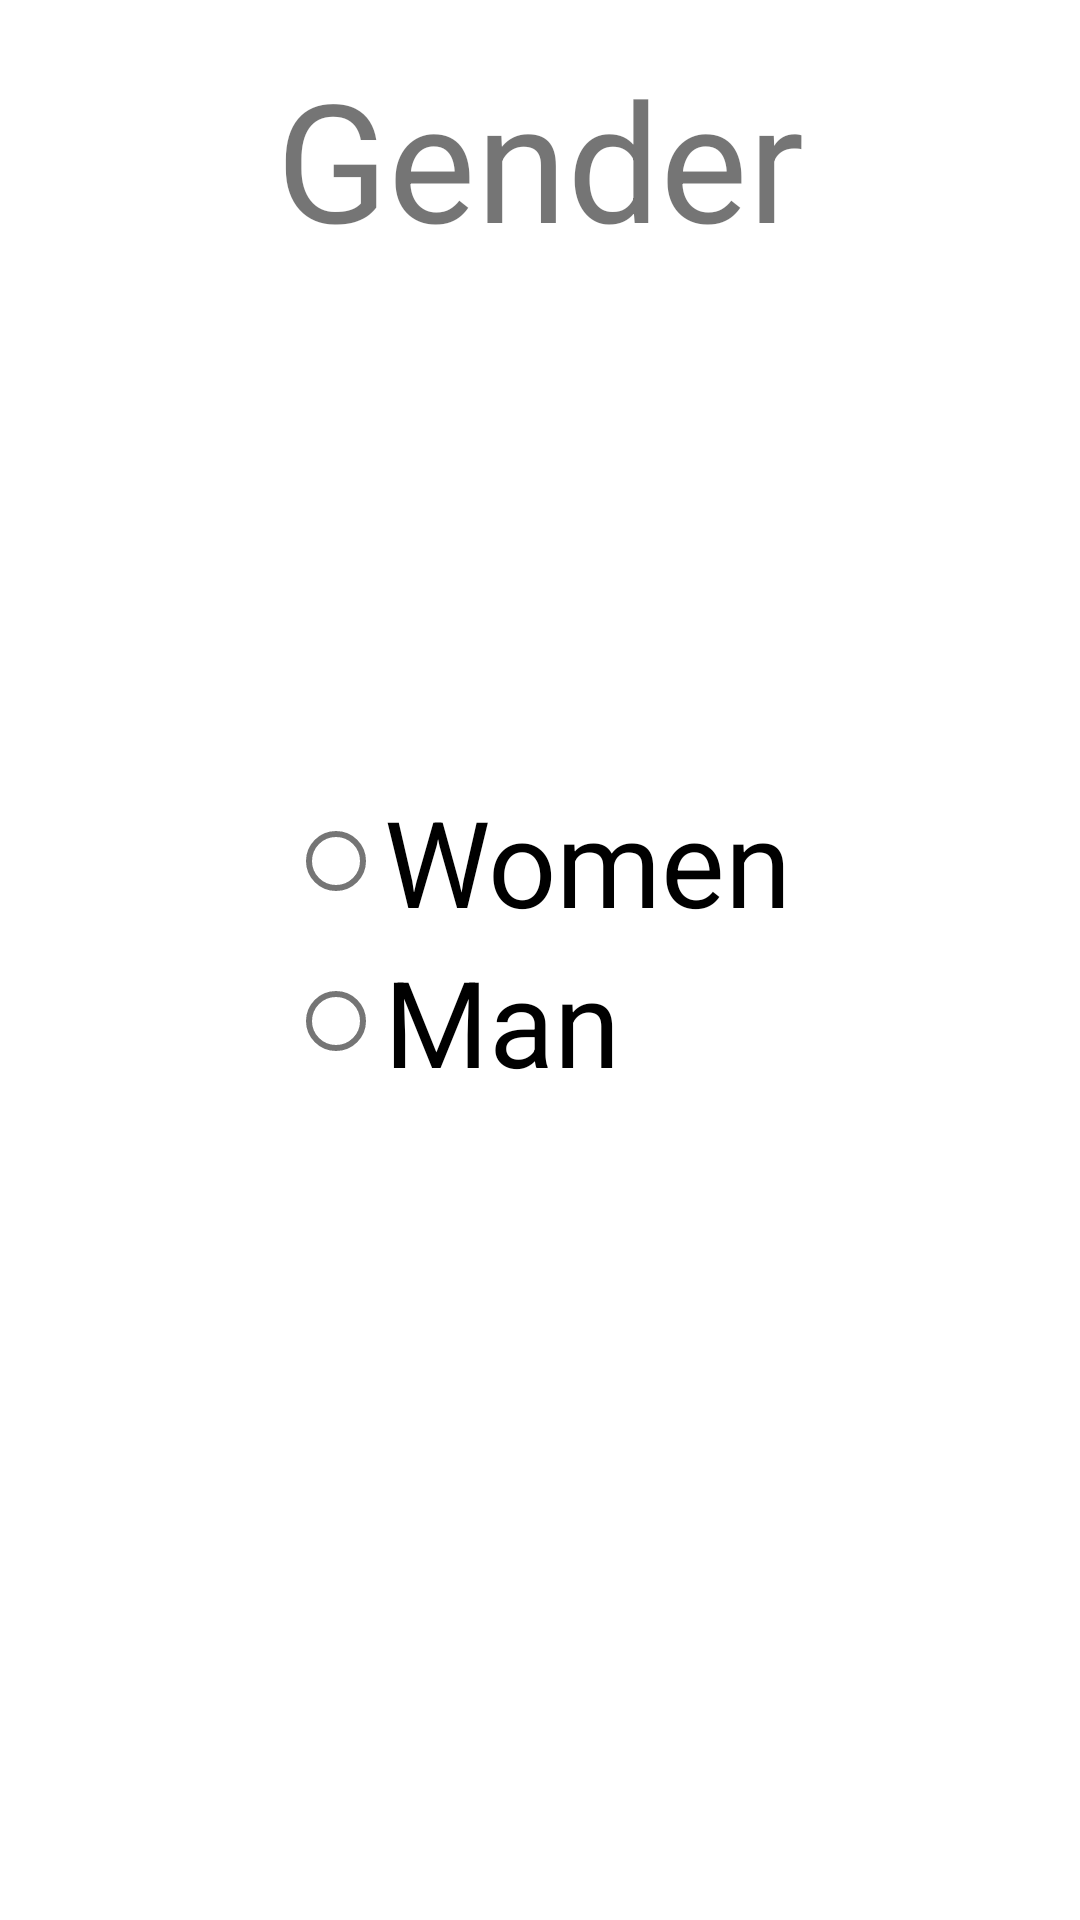

Layout XML and referenced resources for this Android screen:
<!-- AndroidManifest.xml: application theme AppTheme -->
<!-- res/layout/content_genere4.xml -->
<?xml version="1.0" encoding="utf-8"?>
<LinearLayout xmlns:android="http://schemas.android.com/apk/res/android"
    xmlns:app="http://schemas.android.com/apk/res-auto"
    xmlns:tools="http://schemas.android.com/tools"
    android:orientation="vertical"
    android:layout_width="match_parent"
    android:layout_height="match_parent"
    android:paddingBottom="@dimen/activity_vertical_margin"
    android:paddingLeft="@dimen/activity_horizontal_margin"
    android:paddingRight="@dimen/activity_horizontal_margin"
    android:paddingTop="@dimen/activity_vertical_margin"
    app:layout_behavior="@string/appbar_scrolling_view_behavior"
    tools:context="com.example.pc.myotd.Genere4"
    tools:showIn="@layout/activity_genere4">

    <TextView
        android:layout_width="wrap_content"
        android:layout_height="wrap_content"
        android:text="@string/sesso"
        android:textSize="55dp"
        android:layout_gravity="center"
        android:layout_weight="1"/>

    <RadioGroup
        android:layout_width="wrap_content"
        android:layout_height="wrap_content"
        android:layout_gravity="center_horizontal"
        android:layout_weight="1.5">

        <RadioButton
            android:layout_width="wrap_content"
            android:layout_height="wrap_content"
            android:text="@string/donna"
            android:textSize="40dp"
            android:id="@+id/donna" />

        <RadioButton
            android:layout_width="wrap_content"
            android:layout_height="wrap_content"
            android:text="@string/uomo"
            android:textSize="40dp"
            android:id="@+id/uomo" />
    </RadioGroup>


</LinearLayout>
<!-- res/layout/activity_genere4.xml (included above) -->
<?xml version="1.0" encoding="utf-8"?>
<android.support.design.widget.CoordinatorLayout xmlns:android="http://schemas.android.com/apk/res/android"
    xmlns:app="http://schemas.android.com/apk/res-auto"
    xmlns:tools="http://schemas.android.com/tools"
    android:layout_width="match_parent"
    android:layout_height="match_parent"
    android:fitsSystemWindows="true"
    tools:context="com.example.pc.myotd.Genere4">



    <include layout="@layout/content_genere4" />

    <ImageButton
        android:id="@+id/fabdx"
        android:layout_width="wrap_content"
        android:layout_height="wrap_content"
        android:layout_gravity="end"
        android:layout_margin="@dimen/fab_margin"
        android:src="@drawable/ic_action_arrow_right" />

    <ImageButton
        android:id="@+id/fabsx"
        android:layout_width="wrap_content"
        android:layout_height="wrap_content"
        android:layout_gravity="start"
        android:layout_margin="@dimen/fab_margin"
        android:src="@drawable/ic_action_arrow_left" />



</android.support.design.widget.CoordinatorLayout>
<!-- resources referenced by this layout -->
<resources>
  <dimen name="activity_horizontal_margin">16dp</dimen>
  <dimen name="activity_vertical_margin">16dp</dimen>
  <dimen name="fab_margin">16dp</dimen>
  <string name="donna">Women</string>
  <string name="sesso">Gender</string>
  <string name="uomo">Man</string>
  <style name="AppTheme" parent="Base.Theme.AppCompat.Light.DarkActionBar">
          
          <item name="colorPrimary">@color/colorPrimary</item>
          <item name="colorPrimaryDark">@color/colorPrimaryDark</item>
          <item name="colorAccent">@color/colorAccent</item>
      </style>
  <color name="colorPrimary">#1e6db8</color>
  <color name="colorPrimaryDark">#175fb1</color>
  <color name="colorAccent">#f1b207</color>
</resources>
